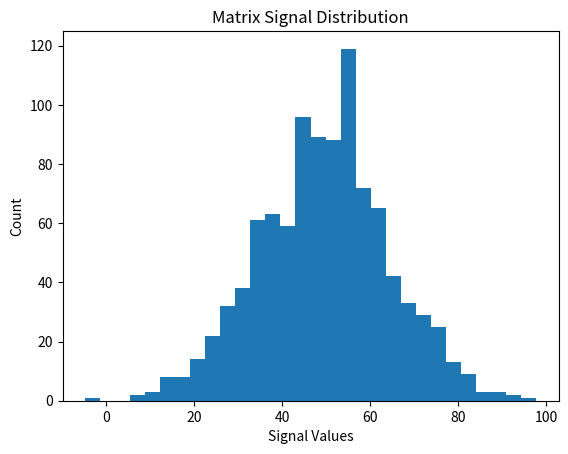

Write the Python code that produced this figure.
from typing import Any


def check_dependencies() -> dict[str, str | None]:
    status: dict[str, str | None] = {}

    try:
        import pandas
        status["pandas"] = pandas.__version__
        print(f"[OK] pandas ({pandas.__version__}) - Data manipulation ready")
    except ImportError:
        status["pandas"] = None
        print("[MISSING] pandas - install with: pip install pandas")

    try:
        import numpy
        status["numpy"] = numpy.__version__
        print(f"[OK] numpy ({numpy.__version__}) - "
              f"Numerical computation ready")
    except ImportError:
        status["numpy"] = None
        print("[MISSING] numpy - install with: pip install numpy")

    try:
        import matplotlib
        status["matplotlib"] = matplotlib.__version__
        print(f"[OK] matplotlib ({matplotlib.__version__}) - "
              f"Visualization ready")
    except ImportError:
        status["matplotlib"] = None
        print("[MISSING] matplotlib - install with: pip install matplotlib")

    return status


def generate_matrix_data(n: int = 1000, seed: int = 42) -> Any:
    import numpy
    rng = numpy.random.default_rng(seed)
    data = rng.normal(loc=50, scale=15, size=n)
    return data


def analyze_matrix_data(data: Any) -> Any:
    import pandas

    df = pandas.DataFrame({"signal": data})
    return df


def visualize_matrix_data(df: Any) -> None:
    import matplotlib.pyplot as plt

    plt.figure()
    plt.hist(df["signal"], bins=30)
    plt.title("Matrix Signal Distribution")
    plt.xlabel("Signal Values")
    plt.ylabel("Count")
    plt.savefig("matrix_analysis.png")


def compare_dependency_management(status: dict) -> None:
    pass


def main() -> None:
    print("\nLOADING STATUS: Loading programs...\n")
    print("Checking dependencies:")
    result = check_dependencies()

    missing = []
    for name, ver in result.items():
        if ver is None:
            missing.append(name)

    if missing:
        print(f"\nERROR: Missing required dependencies: "
              f"{', '.join(missing)}")
        print("Install with:")
        print("  pip install -r requirements.txt")
        print("  # or")
        print("  poetry install")
        return

    print("\nAnalyzing Matrix data...")
    data = generate_matrix_data()
    print(f"Processing {len(data)} data points...")

    df = analyze_matrix_data(data)

    print("Generating visualization...")
    visualize_matrix_data(df)

    compare_dependency_management(result)

    print("\nAnalysis complete!")
    print("Results saved to: matrix_analysis.png")


if __name__ == "__main__":
    main()
